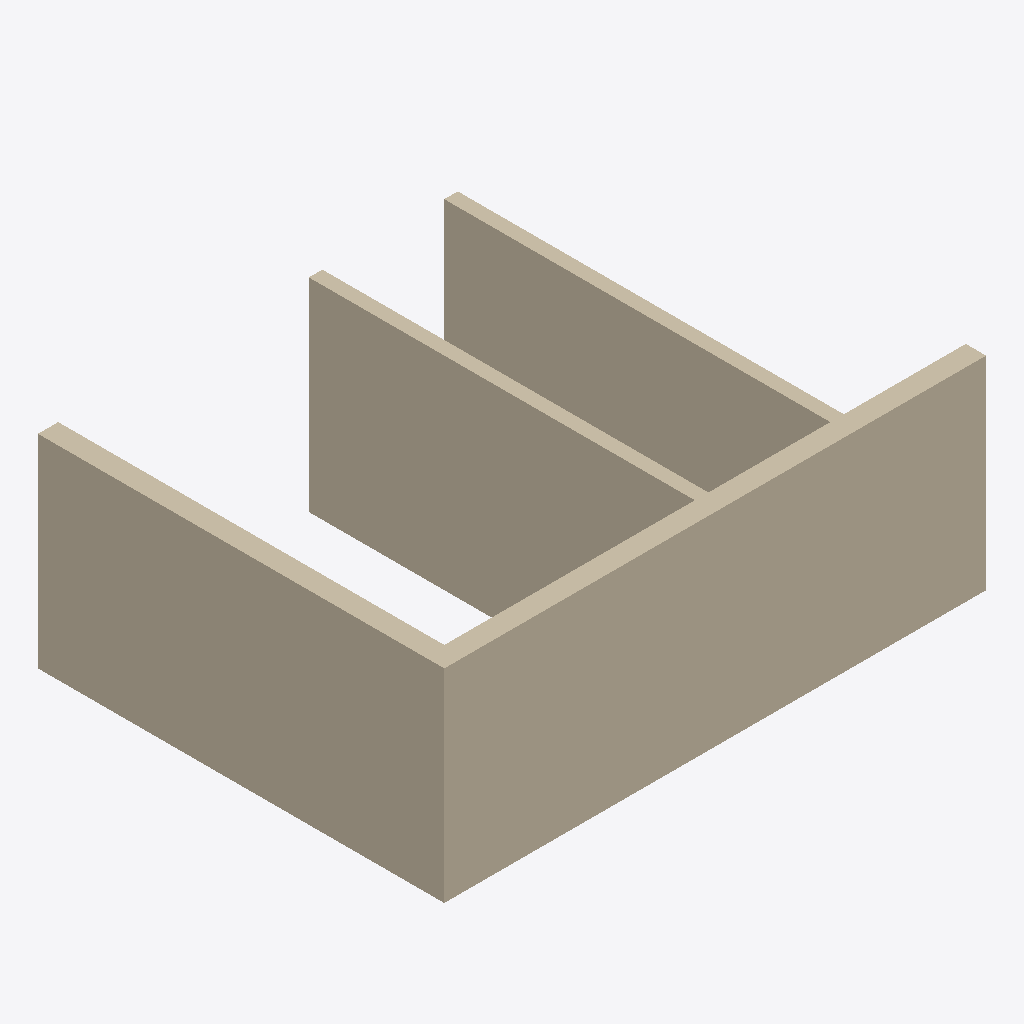
Isometric view of an IFC building model (IFC-SPF (STEP), schema IFC4, length unit metre), seen from the south-west, elements coloured by IFC class: 4 walls (beige).
Extent 8.0 m × 6.0 m × 3.0 m (x, y, z). Storeys (1): Level 0 at 0.00 m. Elements (4): 4 IfcWall.

HEADER;
FILE_DESCRIPTION(('ViewDefinition[DesignTransferView]'),'2;1');
FILE_NAME('wall-joins.ifc','2026-11-10T00:00:00',('IfcSheet'),('IfcSheet'),'hand-written','hand-written','');
FILE_SCHEMA(('IFC4'));
ENDSEC;
DATA;
#1=IFCPROJECT('3wallJoinsProject00001',$,'Wall joins',$,$,$,$,(#14),#9);
#30=IFCSITE('3wallJoinsSite00000001',$,'Site',$,$,#22,$,$,.ELEMENT.,$,$,$,$,$);
#31=IFCBUILDING('3wallJoinsBuilding0001',$,'Building',$,$,#23,$,$,.ELEMENT.,$,$,$);
#32=IFCBUILDINGSTOREY('3wallJoinsLevel0000001',$,'Level 0',$,$,#24,$,$,.ELEMENT.,0.0);
#50=IFCWALL('3wallJoinsWallA0000001',$,'Wall A',$,$,#40,#49,$,.STANDARD.);
#58=IFCWALL('3wallJoinsWallB0000001',$,'Wall B',$,$,#40,#57,$,.STANDARD.);
#69=IFCWALL('3wallJoinsWallC0000001',$,'Wall C',$,$,#40,#68,$,.STANDARD.);
#79=IFCWALL('3wallJoinsWallD0000001',$,'Wall D',$,$,#40,#78,$,.STANDARD.);
ENDSEC;
